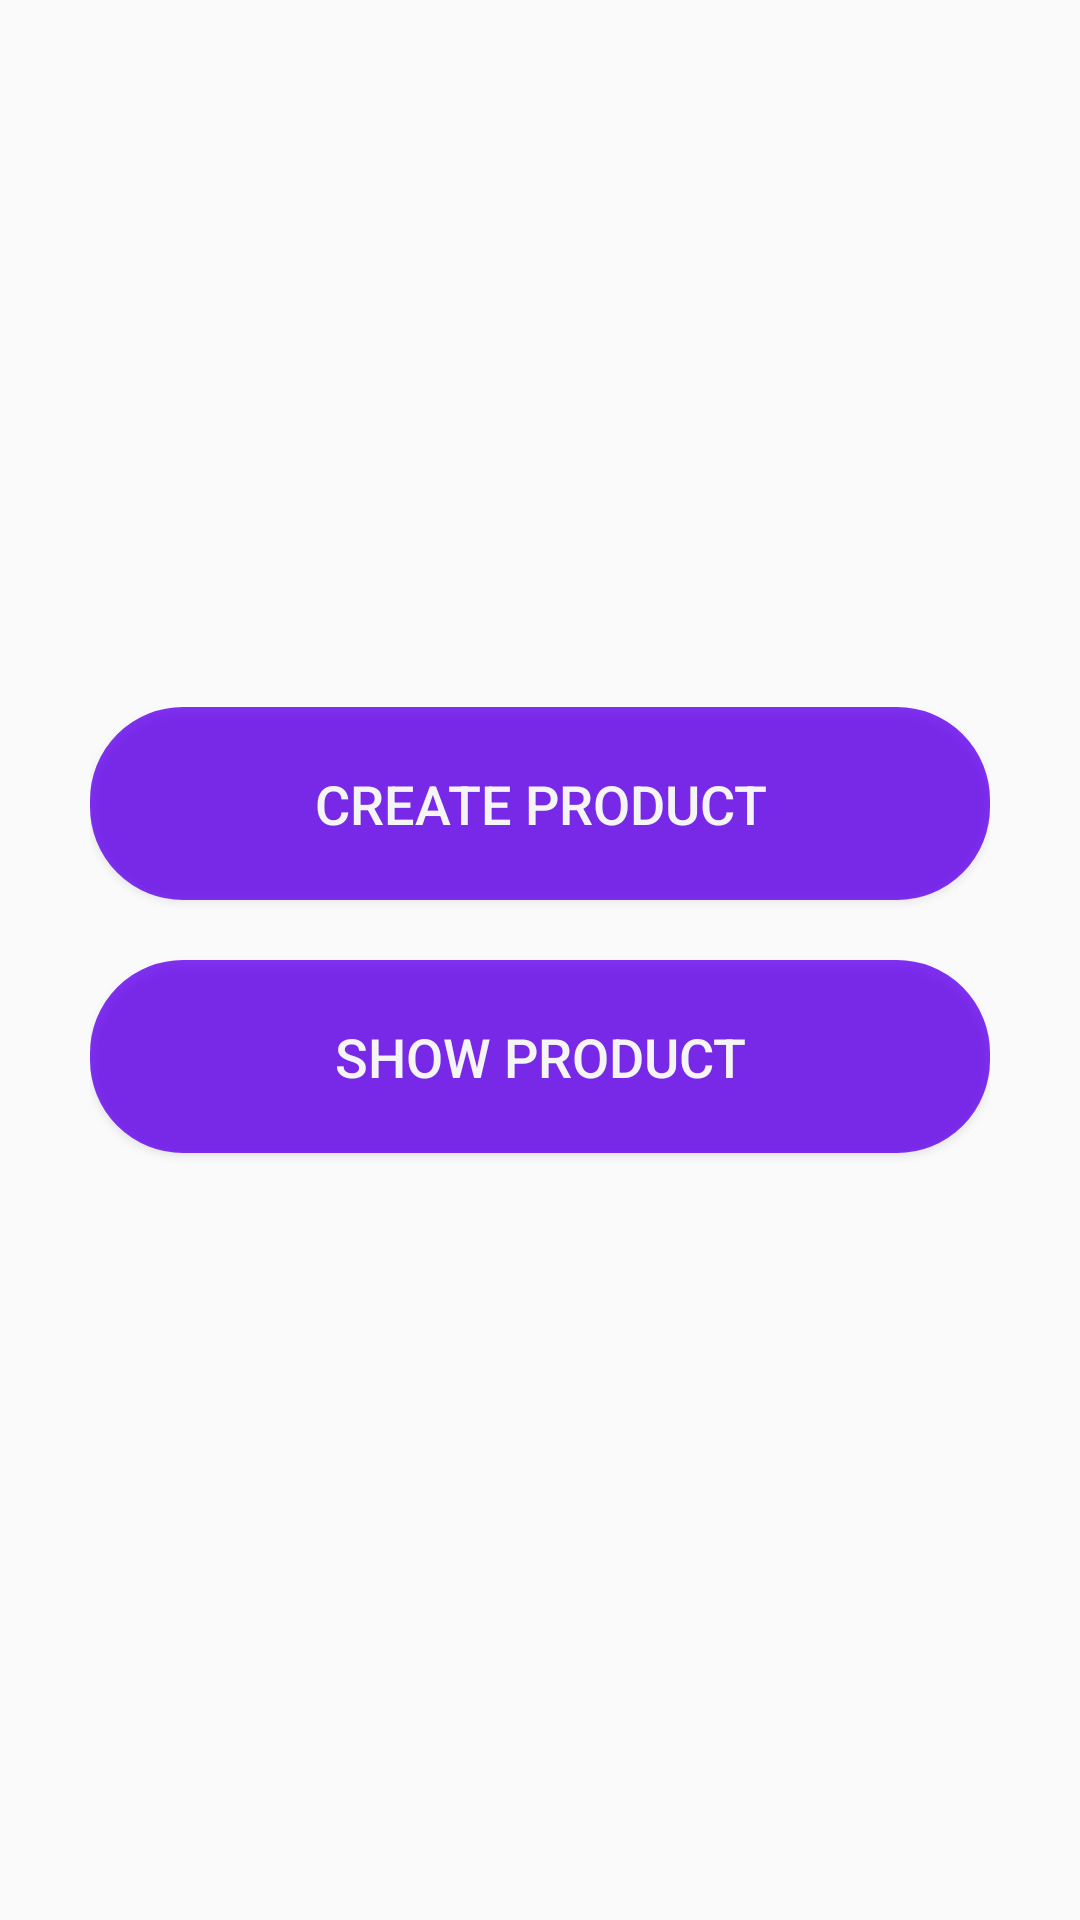

Layout XML and referenced resources for this Android screen:
<!-- AndroidManifest.xml: activity theme Theme.AppCompat.Light.NoActionBar -->
<!-- res/layout/activity_main.xml -->
<?xml version="1.0" encoding="utf-8"?>
<RelativeLayout
    xmlns:android="http://schemas.android.com/apk/res/android"
    xmlns:tools="http://schemas.android.com/tools"
    android:layout_width="match_parent"
    android:layout_height="match_parent"
    android:background="@drawable/bg_image2"
    tools:context=".MainActivity">

        <LinearLayout
            android:layout_width="match_parent"
            android:layout_height="wrap_content"
            android:orientation="vertical"
            android:padding="20dp"
            android:layout_margin="10dp"
            android:layout_centerInParent="true"
            >
            <Button
                android:id="@+id/create_product_btn"
                android:text="@string/create_product"
                android:layout_width="match_parent"
                android:layout_height="wrap_content"
                android:background="@drawable/round_corner_bg"
                android:textColor="#fff"
                android:layout_marginBottom="20dp"
                android:padding="20dp"
                android:alpha="0.80"
                android:textSize="18sp"
                />
            <Button
                android:id="@+id/show_product_btn"
                android:text="@string/show_product"
                android:layout_width="match_parent"
                android:layout_height="wrap_content"
                android:background="@drawable/round_corner_bg"
                android:textColor="#fff"
                android:textSize="18sp"
                android:layout_marginBottom="20dp"
                android:padding="20dp"
                android:alpha="0.80"
                />
        </LinearLayout>
</RelativeLayout>
<!-- resources referenced by this layout -->
<resources>
  <!-- drawable round_corner_bg (drawable) -->
  <?xml version="1.0" encoding="utf-8"?>
  <shape xmlns:android="http://schemas.android.com/apk/res/android">
      <stroke
          android:width="2dp"
          android:color="@color/colorPrimary" />
  
      <padding
          android:bottom="1dp"
          android:left="1dp"
          android:right="1dp"
          android:top="1dp" />
      <solid android:color="@color/colorPrimary" />
  
      <corners
          android:bottomLeftRadius="30dp"
          android:bottomRightRadius="30dp"
          android:topLeftRadius="30dp"
          android:topRightRadius="30dp" />
  </shape>
  <string name="create_product">Create Product</string>
  <string name="show_product">Show Product</string>
  <style name="Theme.AppCompat.Light.NoActionBar">
          <item name="windowActionBar">false</item>
          <item name="windowNoTitle">true</item>
      </style>
  <!-- not gathered from this repository: default colours our renderer supplied (Android Studio template values) -->
  <color name="colorPrimary">#FF6200EE</color>
</resources>
